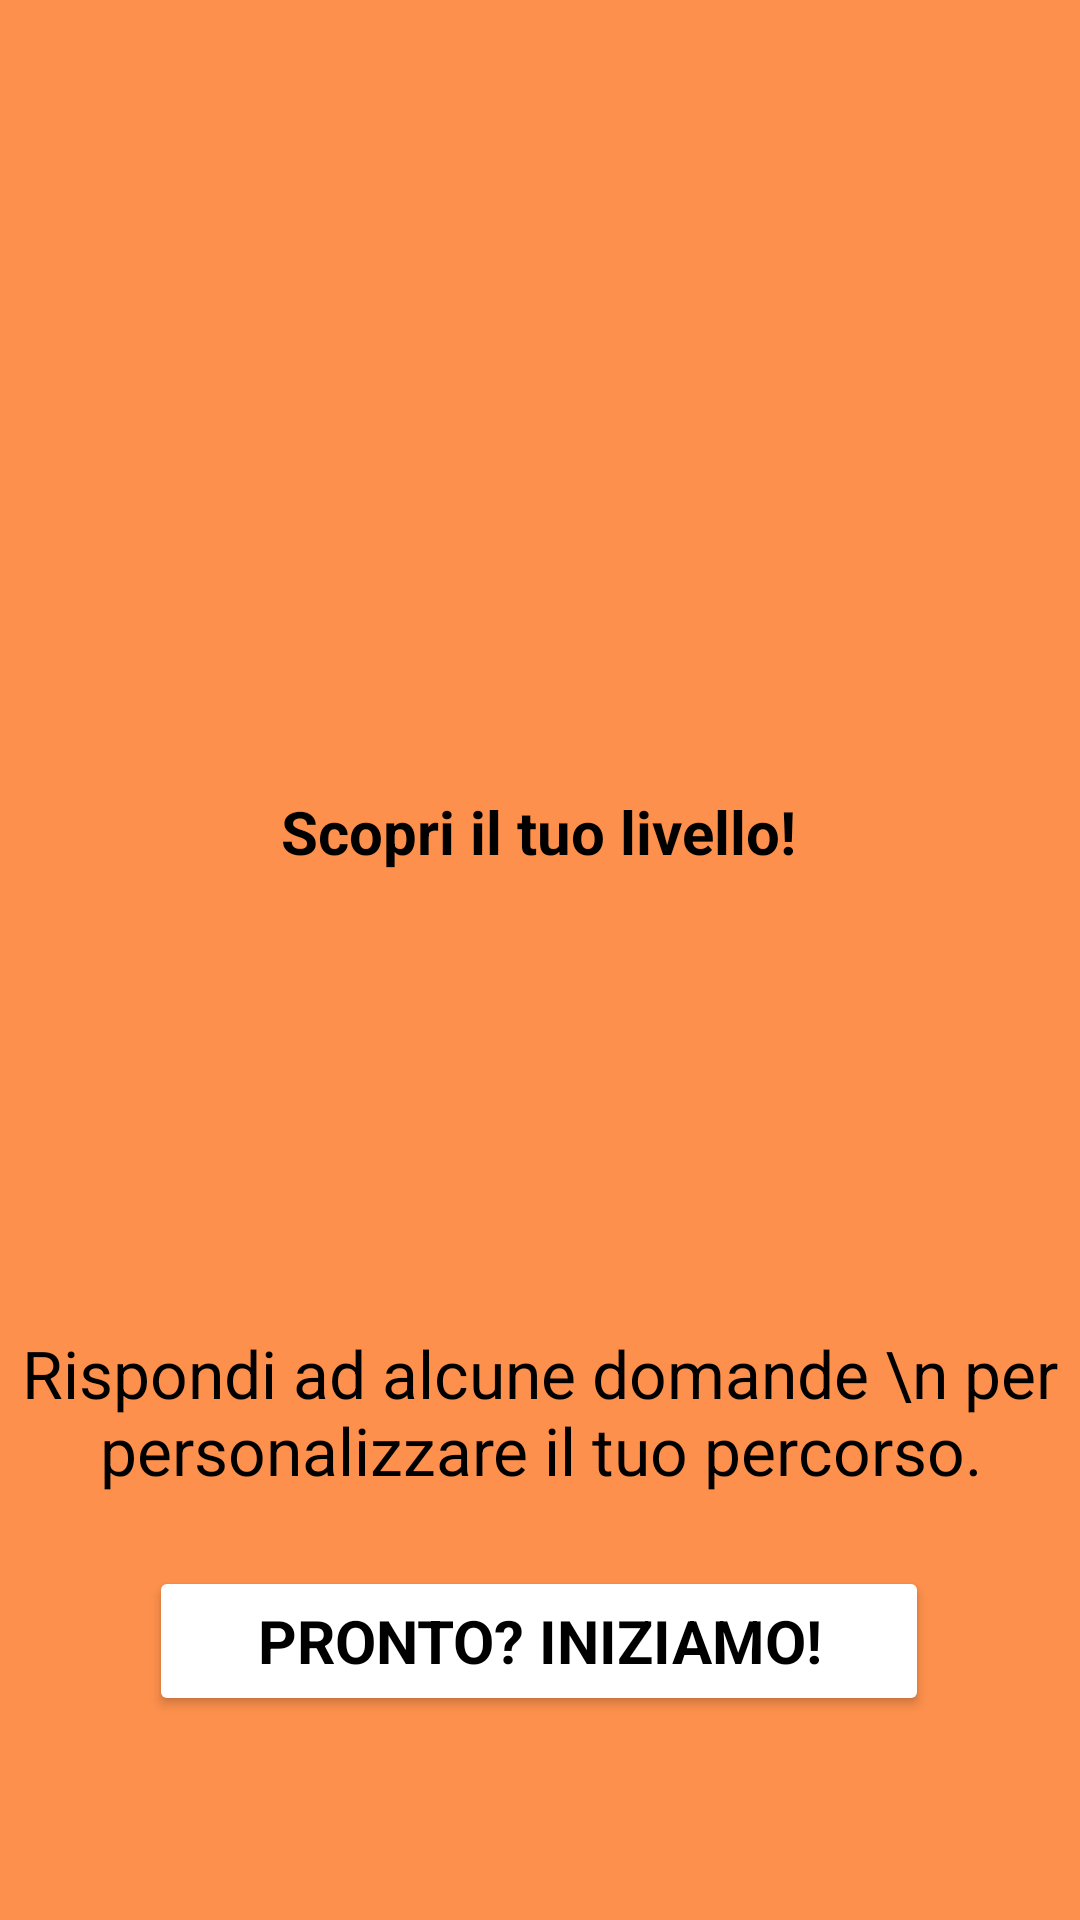

Reconstruct the res/layout file that produces this screen, plus the resources it refers to.
<!-- AndroidManifest.xml: application theme Theme.WA -->
<!-- res/layout/begin_quiz.xml -->
<?xml version="1.0" encoding="utf-8"?>
<androidx.constraintlayout.widget.ConstraintLayout xmlns:android="http://schemas.android.com/apk/res/android"
    xmlns:app="http://schemas.android.com/apk/res-auto"
    xmlns:tools="http://schemas.android.com/tools"
    android:layout_width="match_parent"
    android:layout_height="match_parent"
    android:background="#FD904C"
    android:backgroundTint="#FD904C"
    android:foregroundTint="#FD904C">

    <ImageView
        android:id="@+id/imageView2"
        android:layout_width="wrap_content"
        android:layout_height="wrap_content"
        app:layout_constraintBottom_toBottomOf="parent"
        app:layout_constraintEnd_toEndOf="parent"
        app:layout_constraintHorizontal_bias="0.497"
        app:layout_constraintStart_toStartOf="parent"
        app:layout_constraintTop_toTopOf="parent"
        app:layout_constraintVertical_bias="0.346"
        app:srcCompat="@drawable/fox_logo" />


    <Button
        android:id="@+id/button"
        android:layout_width="260dp"
        android:layout_height="50dp"
        android:layout_marginBottom="68dp"

        android:backgroundTint="#FFFFFF"
        android:fontFamily="sans-serif"
        android:text="Pronto? Iniziamo!"
        android:textColor="#000000"
        android:textSize="20sp"
        android:textStyle="bold"
        app:cornerRadius="60dp"

        app:layout_constraintBottom_toBottomOf="parent"
        app:layout_constraintEnd_toEndOf="parent"
        app:layout_constraintHorizontal_bias="0.496"
        app:layout_constraintStart_toStartOf="parent" />

    <TextView
        android:id="@+id/textView2"
        android:layout_width="wrap_content"
        android:layout_height="wrap_content"
        android:layout_marginBottom="16dp"
        android:text="Rispondi ad alcune domande \n per personalizzare il tuo percorso."
        android:textAlignment="center"
        android:textColor="#000000"
        android:textSize="22sp"
        app:layout_constraintBottom_toTopOf="@+id/button"
        app:layout_constraintEnd_toEndOf="parent"
        app:layout_constraintStart_toStartOf="parent"
        app:layout_constraintTop_toBottomOf="@+id/imageView2"
        app:layout_constraintVertical_bias="0.965" />

    <TextView
        android:layout_width="wrap_content"
        android:layout_height="30dp"

        android:fontFamily="sans-serif"
        android:text="Scopri il tuo livello!"
        android:textAlignment="center"
        android:textColor="#000000"
        android:textSize="20sp"
        android:textStyle="bold"
        app:cornerRadius="60dp"
        app:layout_constraintBottom_toBottomOf="parent"
        app:layout_constraintEnd_toEndOf="parent"
        app:layout_constraintHorizontal_bias="0.498"
        app:layout_constraintStart_toStartOf="parent"
        app:layout_constraintTop_toBottomOf="@+id/imageView2"
        app:layout_constraintVertical_bias="0.109" />

</androidx.constraintlayout.widget.ConstraintLayout>
<!-- resources referenced by this layout -->
<resources>
  <style name="Theme.WA" parent="Theme.Material3.DayNight.NoActionBar">
          
          <item name="colorPrimary">#FD904C</item>
          <item name="colorOnPrimary">#FFFFFF</item>
          <item name="colorSecondary">#FFA726</item>
          <item name="colorOnSecondary">#000000</item>
  
          
          <item name="android:statusBarColor">#FD904C</item>
          <item name="android:navigationBarColor">#FD904C</item>
  
          
          <item name="android:textColorPrimary">#000000</item>
          <item name="android:textColorSecondary">#444444</item>
          <item name="android:textSize">16sp</item>
      </style>
</resources>
